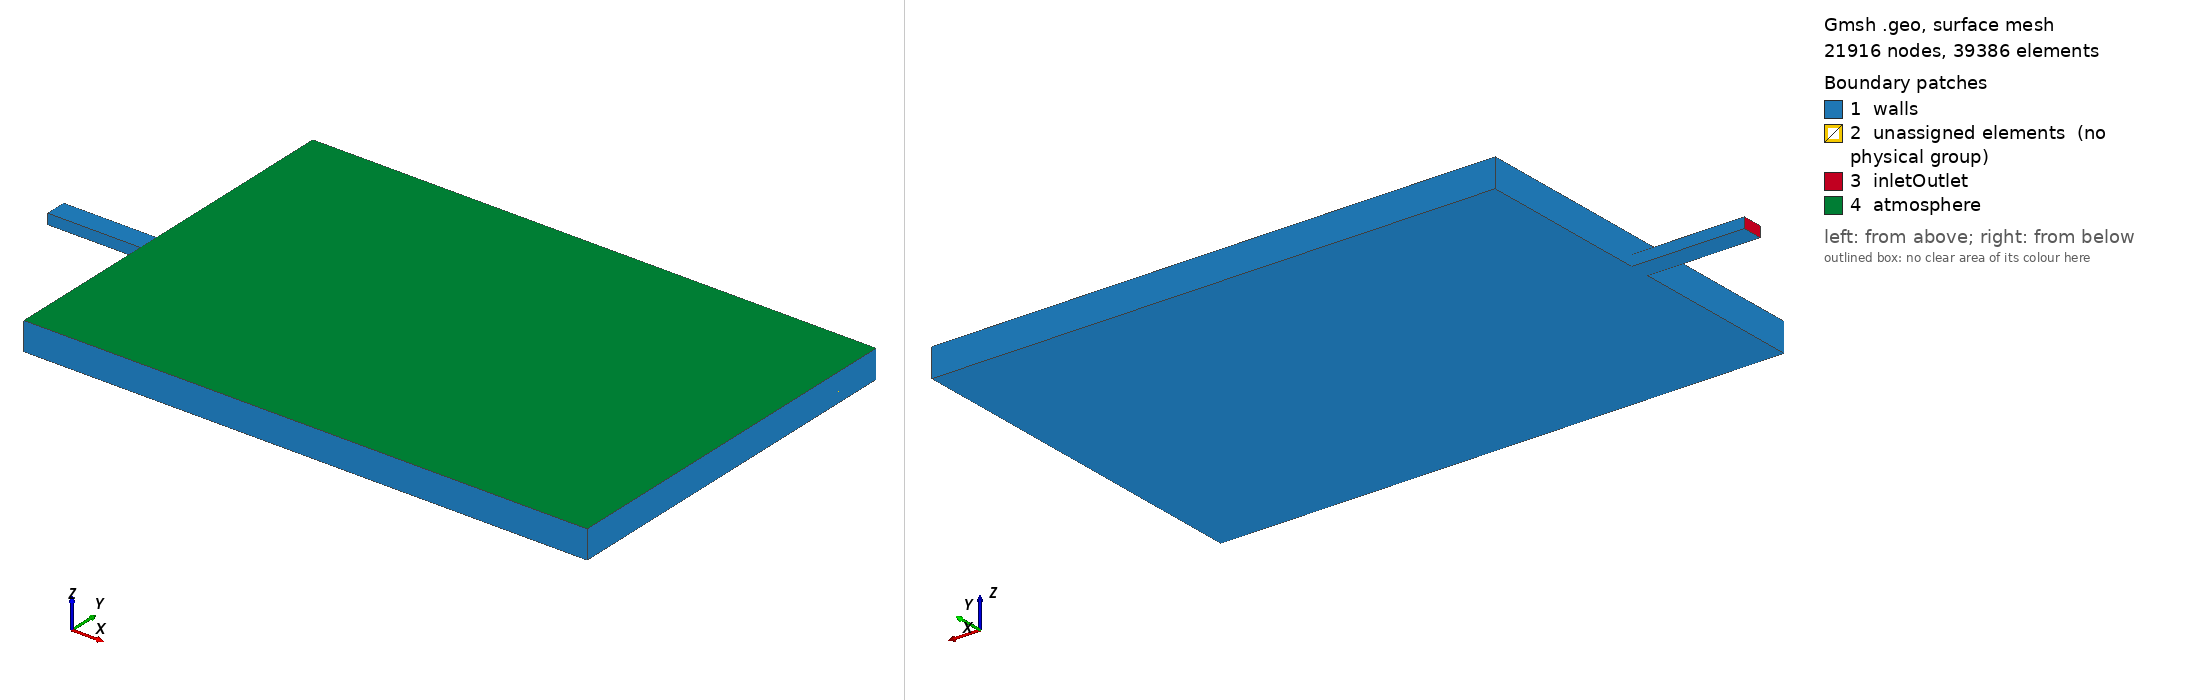

Gmsh geometry script, surface-meshed: 21916 nodes, 39386 surface elements. Boundary patches (legend numbers): 1 walls, 2 unassigned elements (no physical group), 3 inletOutlet, 4 atmosphere. Left view from above one corner, right view from below the opposite corner. Legend entries are the model's physical surfaces; 'unassigned elements' are surfaces in no physical group. The drawing asked Gmsh for element sizes between 1% and 20% of the model's largest extent; the script's own settings can give other sizes.

=== tank.geo (drawn) ===
// ============================================================================
// Inflow: triangular-prism mesh
//
// Tank:
//   x = 0.0 to 3.0 m
//   y = 0.0 to 2.0 m
//   z = 0.0 to 0.15 m
//
// Guide channel:
//   x = -0.60 to 0.0 m
//   width  = 0.11 m
//   height = 0.055 m
//
// Mesh:
//   tank horizontal size   = 0.015 m
//   inlet horizontal size  = 0.010 m
//   vertical size          = 0.005 m
// ============================================================================

// Geometry
L  = 3.0;
W  = 2.0;
H  = 0.15;

CL = 0.60;

ow = 0.11;
oh = 0.055;

y1 = W/2 - ow/2;
y2 = W/2 + ow/2;

// Mesh sizes
lcTank = 0.015;
lcOpen = 0.010;

// Vertical layers
dz       = 0.005;
nLower = 6;   // 0.055 / 0.005
nUpper = 10;   // (0.15 - 0.055) / 0.005

eps = 1e-7;

// ============================================================================
// Two-dimensional bottom geometry
// ============================================================================

// Tank corner and opening points
Point(1) = {0,  0,  0, lcTank};
Point(2) = {L,  0,  0, lcTank};
Point(3) = {L,  W,  0, lcTank};
Point(4) = {0,  W,  0, lcTank};

Point(5) = {0, y2, 0, lcOpen};
Point(6) = {0, y1, 0, lcOpen};

// Guide-channel upstream points
Point(7) = {-CL, y1, 0, lcOpen};
Point(8) = {-CL, y2, 0, lcOpen};

// Tank boundary curves
Line(1) = {1, 2};
Line(2) = {2, 3};
Line(3) = {3, 4};
Line(4) = {4, 5};

// Shared line between tank and guide channel
Line(5) = {5, 6};

Line(6) = {6, 1};

// Guide-channel boundary curves
Line(7) = {6, 7};
Line(8) = {7, 8};   // inletOutlet
Line(9) = {8, 5};

// Tank bottom surface
tankLoop = newll;
Curve Loop(tankLoop) = {1, 2, 3, 4, 5, 6};

tankBase = news;
Plane Surface(tankBase) = {tankLoop};

// Guide-channel bottom surface
channelLoop = newll;
Curve Loop(channelLoop) = {7, 8, 9, 5};

channelBase = news;
Plane Surface(channelBase) = {channelLoop};

// ============================================================================
// Lower extrusion: z = 0 to 0.055 m
//
// Both surfaces are extruded together so the tank-channel interface is
// conformal.
// ============================================================================

lower[] = Extrude {0, 0, oh}
{
    Surface{tankBase, channelBase};
    Layers{nLower};
    Recombine;
};

// Find the top surface of the lower tank.
// The guide-channel top is excluded because its x-range includes x = -0.60 m.
tankTopAtChannelHeight() =
    Surface In BoundingBox
    {
        -eps, -eps, oh-eps,
        L+eps, W+eps, oh+eps
    };

// ============================================================================
// Upper tank extrusion: z = 0.055 to 0.15 m
// ============================================================================

upper[] = Extrude {0, 0, H-oh}
{
    Surface{tankTopAtChannelHeight(0)};
    Layers{nUpper};
    Recombine;
};

// ============================================================================
// Identify volumes and external boundaries
// ============================================================================

fluidVolumes() = Volume{:};

outerBoundary() =
    CombinedBoundary
    {
        Volume{fluidVolumes()};
    };

// Upper open boundary of the tank
atmosphereSurfaces() =
    Surface In BoundingBox
    {
        -eps, -eps, H-eps,
        L+eps, W+eps, H+eps
    };

// Upstream end of the guide channel
inletSurfaces() =
    Surface In BoundingBox
    {
        -CL-eps, y1-eps, -eps,
        -CL+eps, y2+eps, oh+eps
    };

// All remaining external surfaces are solid walls
wallSurfaces() = outerBoundary();
wallSurfaces() -= atmosphereSurfaces();
wallSurfaces() -= inletSurfaces();

// ============================================================================
// Physical groups for OpenFOAM
// ============================================================================

Physical Surface("inletOutlet") =
{
    inletSurfaces()
};

Physical Surface("atmosphere") =
{
    atmosphereSurfaces()
};

Physical Surface("walls") =
{
    wallSurfaces()
};

Physical Volume("fluid") =
{
    fluidVolumes()
};

// ============================================================================
// Mesh controls
// ============================================================================

Mesh.MeshSizeMin = lcOpen;
Mesh.MeshSizeMax = lcTank;

Mesh.MeshSizeFromPoints = 1;
Mesh.MeshSizeExtendFromBoundary = 1;
Mesh.MeshSizeFromCurvature = 0;

Mesh.Algorithm = 6;
Mesh.ElementOrder = 1;

// OpenFOAM gmshToFoam compatibility
Mesh.MshFileVersion = 2.2;
Mesh.Binary = 0;
